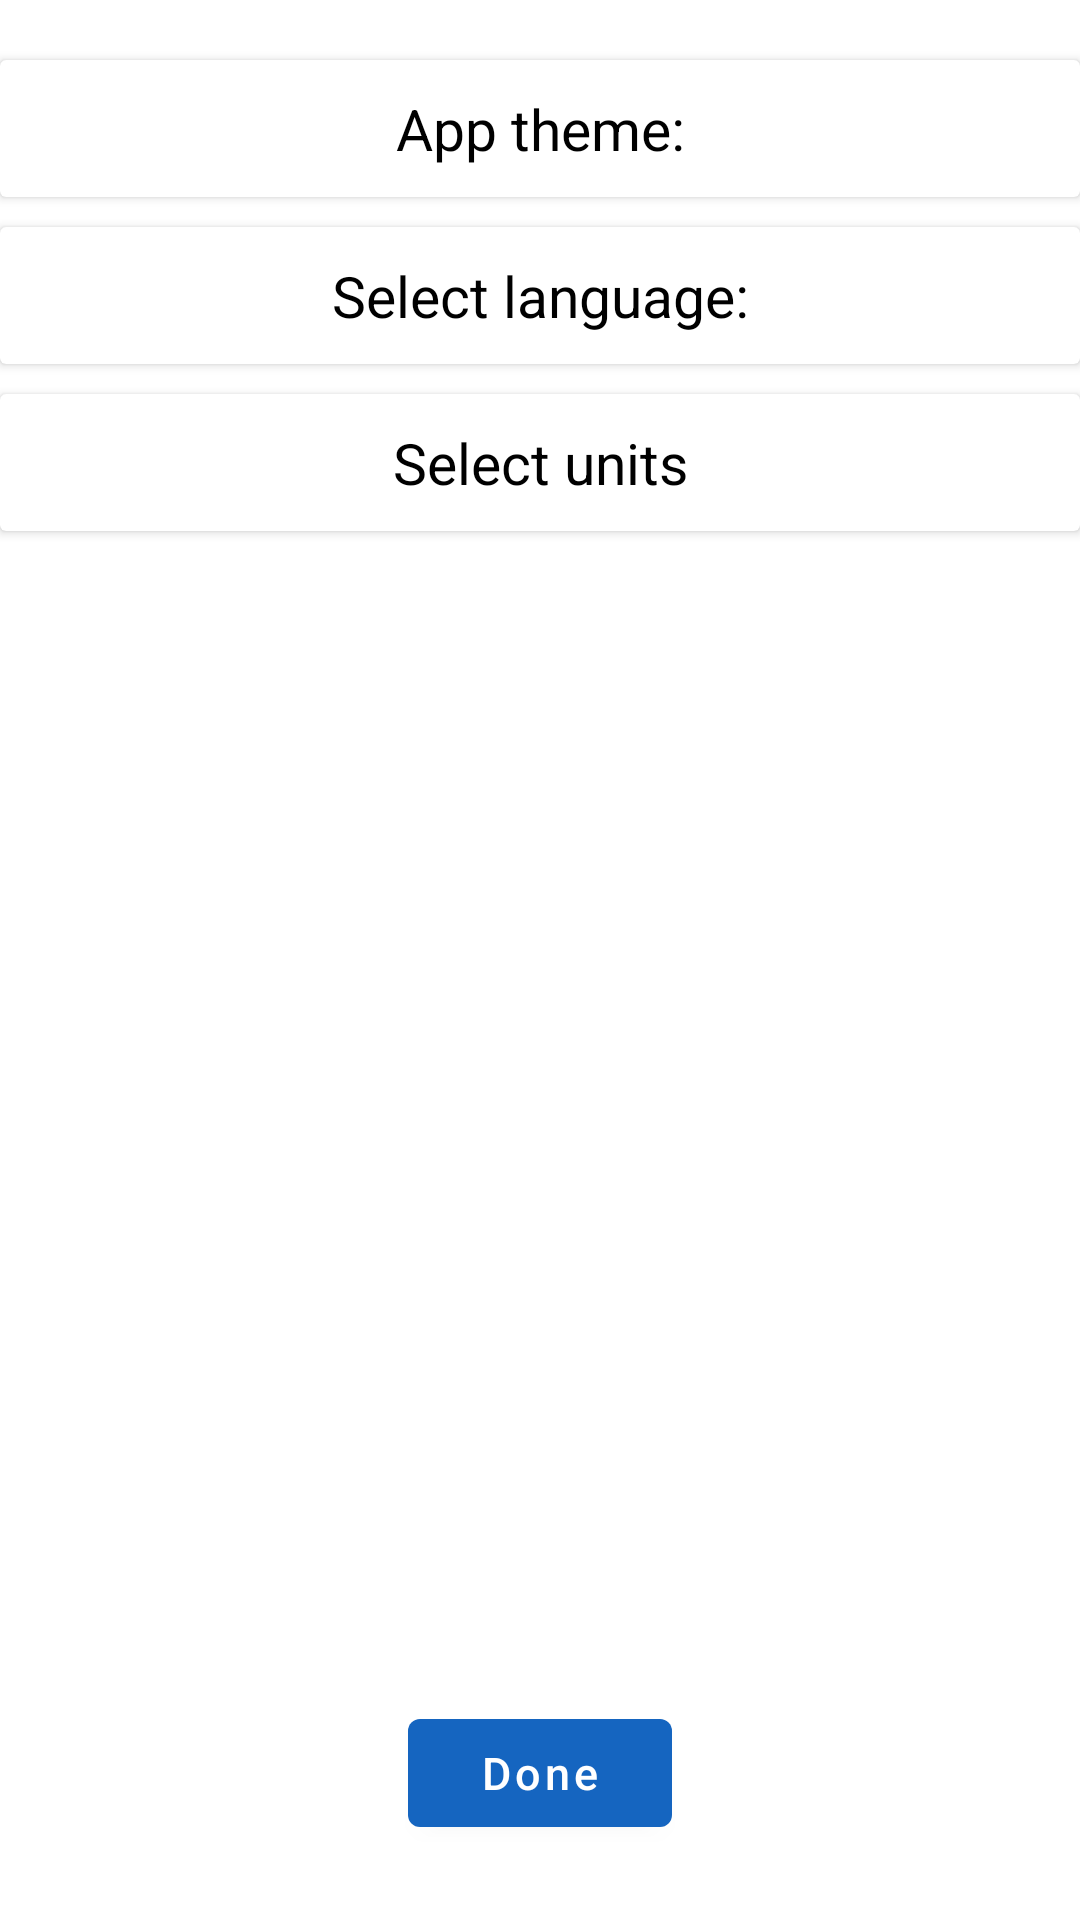

Produce the Android XML layout that renders to this screen, including the resource entries it uses.
<!-- AndroidManifest.xml: application theme Theme.WeatherToday -->
<!-- res/layout/fragment_options.xml -->
<?xml version="1.0" encoding="utf-8"?>
<androidx.constraintlayout.widget.ConstraintLayout xmlns:android="http://schemas.android.com/apk/res/android"
    xmlns:app="http://schemas.android.com/apk/res-auto"
    android:layout_width="match_parent"
    android:layout_height="match_parent">

    <androidx.cardview.widget.CardView
        android:id="@+id/themeCarView"
        android:layout_width="match_parent"
        android:layout_height="wrap_content"
        android:layout_marginTop="20dp"
        android:theme="@style/CardView.Light"
        app:layout_constraintEnd_toEndOf="parent"
        app:layout_constraintStart_toStartOf="parent"
        app:layout_constraintTop_toTopOf="parent">

        <androidx.constraintlayout.widget.ConstraintLayout
            android:id="@+id/openAppTheme"
            android:layout_width="match_parent"
            android:layout_height="wrap_content"
            android:background="?selectableItemBackground">

            <TextView
                android:id="@+id/text"
                android:layout_width="wrap_content"
                android:layout_height="wrap_content"
                android:text="@string/app_theme"
                android:theme="@style/cardViewText"
                app:layout_constraintEnd_toEndOf="parent"
                app:layout_constraintStart_toStartOf="parent"
                app:layout_constraintTop_toTopOf="parent" />

            <ImageView
                android:layout_width="wrap_content"
                android:layout_height="wrap_content"
                android:layout_marginEnd="30dp"
                android:src="@drawable/ic_baseline_keyboard_arrow_down_24"
                app:layout_constraintBottom_toBottomOf="@+id/text"
                app:layout_constraintEnd_toEndOf="parent"
                app:layout_constraintTop_toTopOf="@+id/text" />

            <androidx.constraintlayout.widget.ConstraintLayout
                android:layout_width="match_parent"
                android:layout_height="wrap_content"
                android:layout_marginTop="15dp"
                android:tag="openThemeLayout"
                android:visibility="gone"
                app:layout_constraintEnd_toEndOf="parent"
                app:layout_constraintEnd_toStartOf="parent"
                app:layout_constraintTop_toBottomOf="@id/text">

                <TextView
                    android:id="@+id/textView8"
                    style="@style/simpleText"
                    android:layout_width="wrap_content"
                    android:layout_height="wrap_content"
                    android:layout_marginStart="15dp"
                    android:padding="10dp"
                    android:text="@string/select_theme"
                    android:textSize="16sp"
                    app:layout_constraintBottom_toBottomOf="parent"
                    app:layout_constraintStart_toStartOf="parent"
                    app:layout_constraintTop_toTopOf="parent" />

                <androidx.appcompat.widget.SwitchCompat
                    android:id="@+id/nightModeSwitchView"
                    android:layout_width="wrap_content"
                    android:layout_height="wrap_content"
                    android:layout_marginEnd="30dp"
                    android:theme="@style/MySwitch"
                    android:thumb="@drawable/switch_thumb"
                    app:layout_constraintBottom_toBottomOf="parent"
                    app:layout_constraintEnd_toEndOf="parent"
                    app:layout_constraintTop_toTopOf="parent" />

            </androidx.constraintlayout.widget.ConstraintLayout>

        </androidx.constraintlayout.widget.ConstraintLayout>

    </androidx.cardview.widget.CardView>

    <androidx.cardview.widget.CardView
        android:id="@+id/languageCardView"
        android:layout_width="match_parent"
        android:layout_height="wrap_content"
        android:layout_marginTop="10dp"
        android:theme="@style/CardView.Light"
        app:layout_constraintEnd_toEndOf="parent"
        app:layout_constraintStart_toStartOf="parent"
        app:layout_constraintTop_toBottomOf="@+id/themeCarView">

        <androidx.constraintlayout.widget.ConstraintLayout
            android:id="@+id/openSelectLanguage"
            android:layout_width="match_parent"
            android:layout_height="wrap_content"
            android:background="?selectableItemBackground">

            <TextView
                android:id="@+id/text2"
                android:layout_width="wrap_content"
                android:layout_height="wrap_content"
                android:text="@string/select_language"
                android:theme="@style/cardViewText"
                app:layout_constraintEnd_toEndOf="parent"
                app:layout_constraintStart_toStartOf="parent"
                app:layout_constraintTop_toTopOf="parent" />

            <ImageView
                android:layout_width="wrap_content"
                android:layout_height="wrap_content"
                android:layout_marginEnd="30dp"
                android:src="@drawable/ic_baseline_keyboard_arrow_down_24"
                app:layout_constraintBottom_toBottomOf="@+id/text2"
                app:layout_constraintEnd_toEndOf="parent"
                app:layout_constraintTop_toTopOf="@+id/text2" />

            <androidx.constraintlayout.widget.ConstraintLayout
                android:layout_width="match_parent"
                android:layout_height="wrap_content"
                android:layout_marginTop="15dp"
                android:tag="expandableLanguageView"
                android:visibility="gone"
                app:layout_constraintEnd_toEndOf="parent"
                app:layout_constraintEnd_toStartOf="parent"
                app:layout_constraintTop_toBottomOf="@id/text2">

                <Spinner
                    android:id="@+id/selectLanguageView"
                    android:layout_width="match_parent"
                    android:layout_height="wrap_content"
                    android:entries="@array/languages"
                    android:padding="5dp"
                    android:textAlignment="center"
                    app:layout_constraintBottom_toBottomOf="parent"
                    app:layout_constraintEnd_toEndOf="parent"
                    app:layout_constraintStart_toStartOf="parent"
                    app:layout_constraintTop_toTopOf="parent" />

            </androidx.constraintlayout.widget.ConstraintLayout>

        </androidx.constraintlayout.widget.ConstraintLayout>

    </androidx.cardview.widget.CardView>

    <androidx.cardview.widget.CardView
        android:id="@+id/unitsCardView"
        android:layout_width="match_parent"
        android:layout_height="wrap_content"
        android:layout_marginTop="10dp"
        android:theme="@style/CardView.Light"
        app:layout_constraintEnd_toEndOf="parent"
        app:layout_constraintStart_toStartOf="parent"
        app:layout_constraintTop_toBottomOf="@+id/languageCardView">

        <androidx.constraintlayout.widget.ConstraintLayout
            android:id="@+id/openSelectTemperature"
            android:layout_width="match_parent"
            android:layout_height="wrap_content"
            android:background="?selectableItemBackground">

            <TextView
                android:id="@+id/text3"
                android:layout_width="wrap_content"
                android:layout_height="wrap_content"
                android:text="@string/select_units"
                android:theme="@style/cardViewText"
                app:layout_constraintEnd_toEndOf="parent"
                app:layout_constraintStart_toStartOf="parent"
                app:layout_constraintTop_toTopOf="parent" />

            <ImageView
                android:layout_width="wrap_content"
                android:layout_height="wrap_content"
                android:layout_marginEnd="30dp"
                android:src="@drawable/ic_baseline_keyboard_arrow_down_24"
                app:layout_constraintBottom_toBottomOf="@+id/text3"
                app:layout_constraintEnd_toEndOf="parent"
                app:layout_constraintTop_toTopOf="@+id/text3" />

            <androidx.constraintlayout.widget.ConstraintLayout
                android:layout_width="match_parent"
                android:layout_height="wrap_content"
                android:layout_marginTop="15dp"
                android:tag="expandableTemperatureView"
                android:visibility="gone"
                app:layout_constraintEnd_toEndOf="parent"
                app:layout_constraintEnd_toStartOf="parent"
                app:layout_constraintTop_toBottomOf="@id/text3">

                <Spinner
                    android:id="@+id/selectTemperatureUnitsView"
                    android:layout_width="match_parent"
                    android:layout_height="wrap_content"
                    android:entries="@array/units_names"
                    android:gravity="center"
                    android:padding="5dp"
                    android:textAlignment="center"
                    app:layout_constraintBottom_toBottomOf="parent"
                    app:layout_constraintEnd_toEndOf="parent"
                    app:layout_constraintStart_toStartOf="parent"
                    app:layout_constraintTop_toTopOf="parent" />

            </androidx.constraintlayout.widget.ConstraintLayout>

        </androidx.constraintlayout.widget.ConstraintLayout>

    </androidx.cardview.widget.CardView>

    <com.google.android.material.button.MaterialButton
        android:id="@+id/doneButtonView"
        android:layout_width="wrap_content"
        android:layout_height="wrap_content"
        android:layout_marginBottom="25dp"
        android:text="@string/done"
        android:textAllCaps="false"
        android:textSize="15sp"
        app:layout_constraintBottom_toBottomOf="parent"
        app:layout_constraintEnd_toEndOf="parent"
        app:layout_constraintStart_toStartOf="parent" />

</androidx.constraintlayout.widget.ConstraintLayout>
<!-- resources referenced by this layout -->
<resources>
  <string-array name="languages">
          <item>English</item>
          <item>Russian</item>
      </string-array>
  <string-array name="units_names">
          <item>Metric</item>
          <item>Imperial</item>
          <item>Science</item>
      </string-array>
  <!-- drawable switch_thumb (drawable) -->
  <?xml version="1.0" encoding="utf-8"?>
  <selector xmlns:android="http://schemas.android.com/apk/res/android">
      <item android:state_checked="true" android:drawable="@drawable/sun" />
      <item android:state_checked="false" android:drawable="@drawable/night"/>
  </selector>
  <string name="app_theme">App theme:</string>
  <string name="done">Done</string>
  <string name="select_language">Select language:</string>
  <string name="select_theme">Select Theme:</string>
  <string name="select_units">Select units</string>
  <style name="MySwitch" parent="Theme.AppCompat.Light">
          <item name="android:colorForeground">@color/dark_blue</item>
      </style>
  <style name="cardViewText">
          <item name="android:textColor">@color/black</item>
          <item name="android:textSize">19sp</item>
          <item name="android:padding">10dp</item>
      </style>
  <style name="simpleText">
          <item name="android:textColor">@color/black</item>
      </style>
  <style name="Theme.WeatherToday" parent="Theme.MaterialComponents.DayNight.DarkActionBar">
          
          <item name="colorPrimary">@color/colorPrimary</item>
          <item name="colorPrimaryVariant">@color/colorPrimaryDark</item>
          <item name="colorOnPrimary">@color/white</item>
          
          <item name="colorSecondary">@color/colorSecondary</item>
          <item name="colorSecondaryVariant">@color/colorSecondaryDark</item>
          <item name="colorOnSecondary">@color/black</item>
          
          <item name="android:statusBarColor" tools:targetApi="l">?attr/colorPrimaryVariant</item>
          
      </style>
  <color name="dark_blue">#402C84</color>
  <color name="black">#FF000000</color>
  <color name="colorPrimary">#1565c0</color>
  <color name="colorPrimaryDark">#003c8f</color>
  <color name="white">#FFFFFFFF</color>
  <color name="colorSecondary">#26c6da</color>
  <color name="colorSecondaryDark">#0095a8</color>
</resources>
